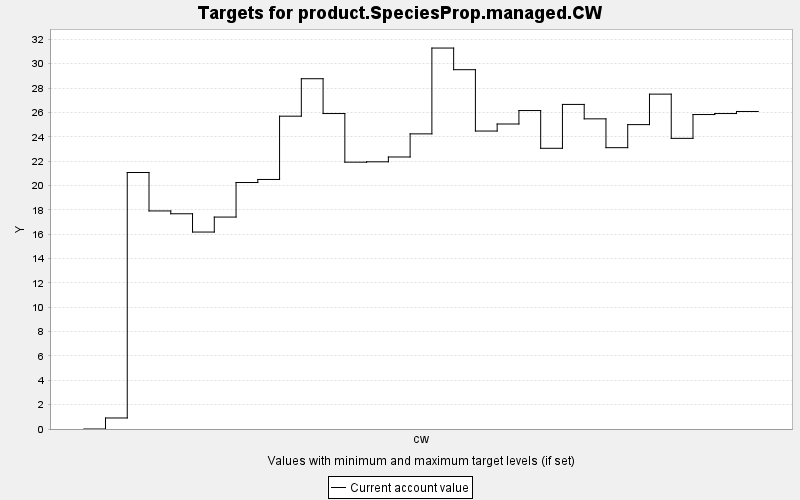

The file beside this chart, header and first rows:
TARGET, PERIOD, YEAR, PERIODWIDTH, MINIMUM, MAXIMUM, MINWEIGHT, MAXWEIGHT, CURRENT, SUMMARY
product.SpeciesProp.managed.CW, 0, 0, 10.0, 0.0, 10000, 1.0, 1.0, 0.0, 0.0
product.SpeciesProp.managed.CW, 1, 10, 10.0, 0.0, 10000, 1.0, 1.0, 0.905, 0.0
product.SpeciesProp.managed.CW, 2, 20, 10.0, 0.0, 10000, 1.0, 1.0, 21.06, 0.0
product.SpeciesProp.managed.CW, 3, 30, 10.0, 0.0, 10000, 1.0, 1.0, 17.91, 0.0
product.SpeciesProp.managed.CW, 4, 40, 10.0, 0.0, 10000, 1.0, 1.0, 17.67, 0.0
product.SpeciesProp.managed.CW, 5, 50, 10.0, 0.0, 10000, 1.0, 1.0, 16.17, 0.0
product.SpeciesProp.managed.CW, 6, 60, 10.0, 0.0, 10000, 1.0, 1.0, 17.4, 0.0
product.SpeciesProp.managed.CW, 7, 70, 10.0, 0.0, 10000, 1.0, 1.0, 20.24, 0.0
product.SpeciesProp.managed.CW, 8, 80, 10.0, 0.0, 10000, 1.0, 1.0, 20.49, 0.0
product.SpeciesProp.managed.CW, 9, 90, 10.0, 0.0, 10000, 1.0, 1.0, 25.69, 0.0
product.SpeciesProp.managed.CW, 10, 100, 10.0, 0.0, 10000, 1.0, 1.0, 28.76, 0.0
product.SpeciesProp.managed.CW, 11, 110, 10.0, 0.0, 10000, 1.0, 1.0, 25.91, 0.0
product.SpeciesProp.managed.CW, 12, 120, 10.0, 0.0, 10000, 1.0, 1.0, 21.91, 0.0
product.SpeciesProp.managed.CW, 13, 130, 10.0, 0.0, 10000, 1.0, 1.0, 21.94, 0.0
product.SpeciesProp.managed.CW, 14, 140, 10.0, 0.0, 10000, 1.0, 1.0, 22.34, 0.0
product.SpeciesProp.managed.CW, 15, 150, 10.0, 0.0, 10000, 1.0, 1.0, 24.24, 0.0
product.SpeciesProp.managed.CW, 16, 160, 10.0, 0.0, 10000, 1.0, 1.0, 31.28, 0.0
product.SpeciesProp.managed.CW, 17, 170, 10.0, 0.0, 10000, 1.0, 1.0, 29.51, 0.0
product.SpeciesProp.managed.CW, 18, 180, 10.0, 0.0, 10000, 1.0, 1.0, 24.47, 0.0
product.SpeciesProp.managed.CW, 19, 190, 10.0, 0.0, 10000, 1.0, 1.0, 25.05, 0.0
product.SpeciesProp.managed.CW, 20, 200, 10.0, 0.0, 10000, 1.0, 1.0, 26.15, 0.0
product.SpeciesProp.managed.CW, 21, 210, 10.0, 0.0, 10000, 1.0, 1.0, 23.05, 0.0
product.SpeciesProp.managed.CW, 22, 220, 10.0, 0.0, 10000, 1.0, 1.0, 26.66, 0.0
product.SpeciesProp.managed.CW, 23, 230, 10.0, 0.0, 10000, 1.0, 1.0, 25.47, 0.0
product.SpeciesProp.managed.CW, 24, 240, 10.0, 0.0, 10000, 1.0, 1.0, 23.1, 0.0
product.SpeciesProp.managed.CW, 25, 250, 10.0, 0.0, 10000, 1.0, 1.0, 25, 0.0
product.SpeciesProp.managed.CW, 26, 260, 10.0, 0.0, 10000, 1.0, 1.0, 27.5, 0.0
product.SpeciesProp.managed.CW, 27, 270, 10.0, 0.0, 10000, 1.0, 1.0, 23.87, 0.0
product.SpeciesProp.managed.CW, 28, 280, 10.0, 0.0, 10000, 1.0, 1.0, 25.82, 0.0
product.SpeciesProp.managed.CW, 29, 290, 10.0, 0.0, 10000, 1.0, 1.0, 25.91, 0.0
product.SpeciesProp.managed.CW, 30, 300, 10.0, 0.0, 10000, 1.0, 1.0, 26.08, 0.0
